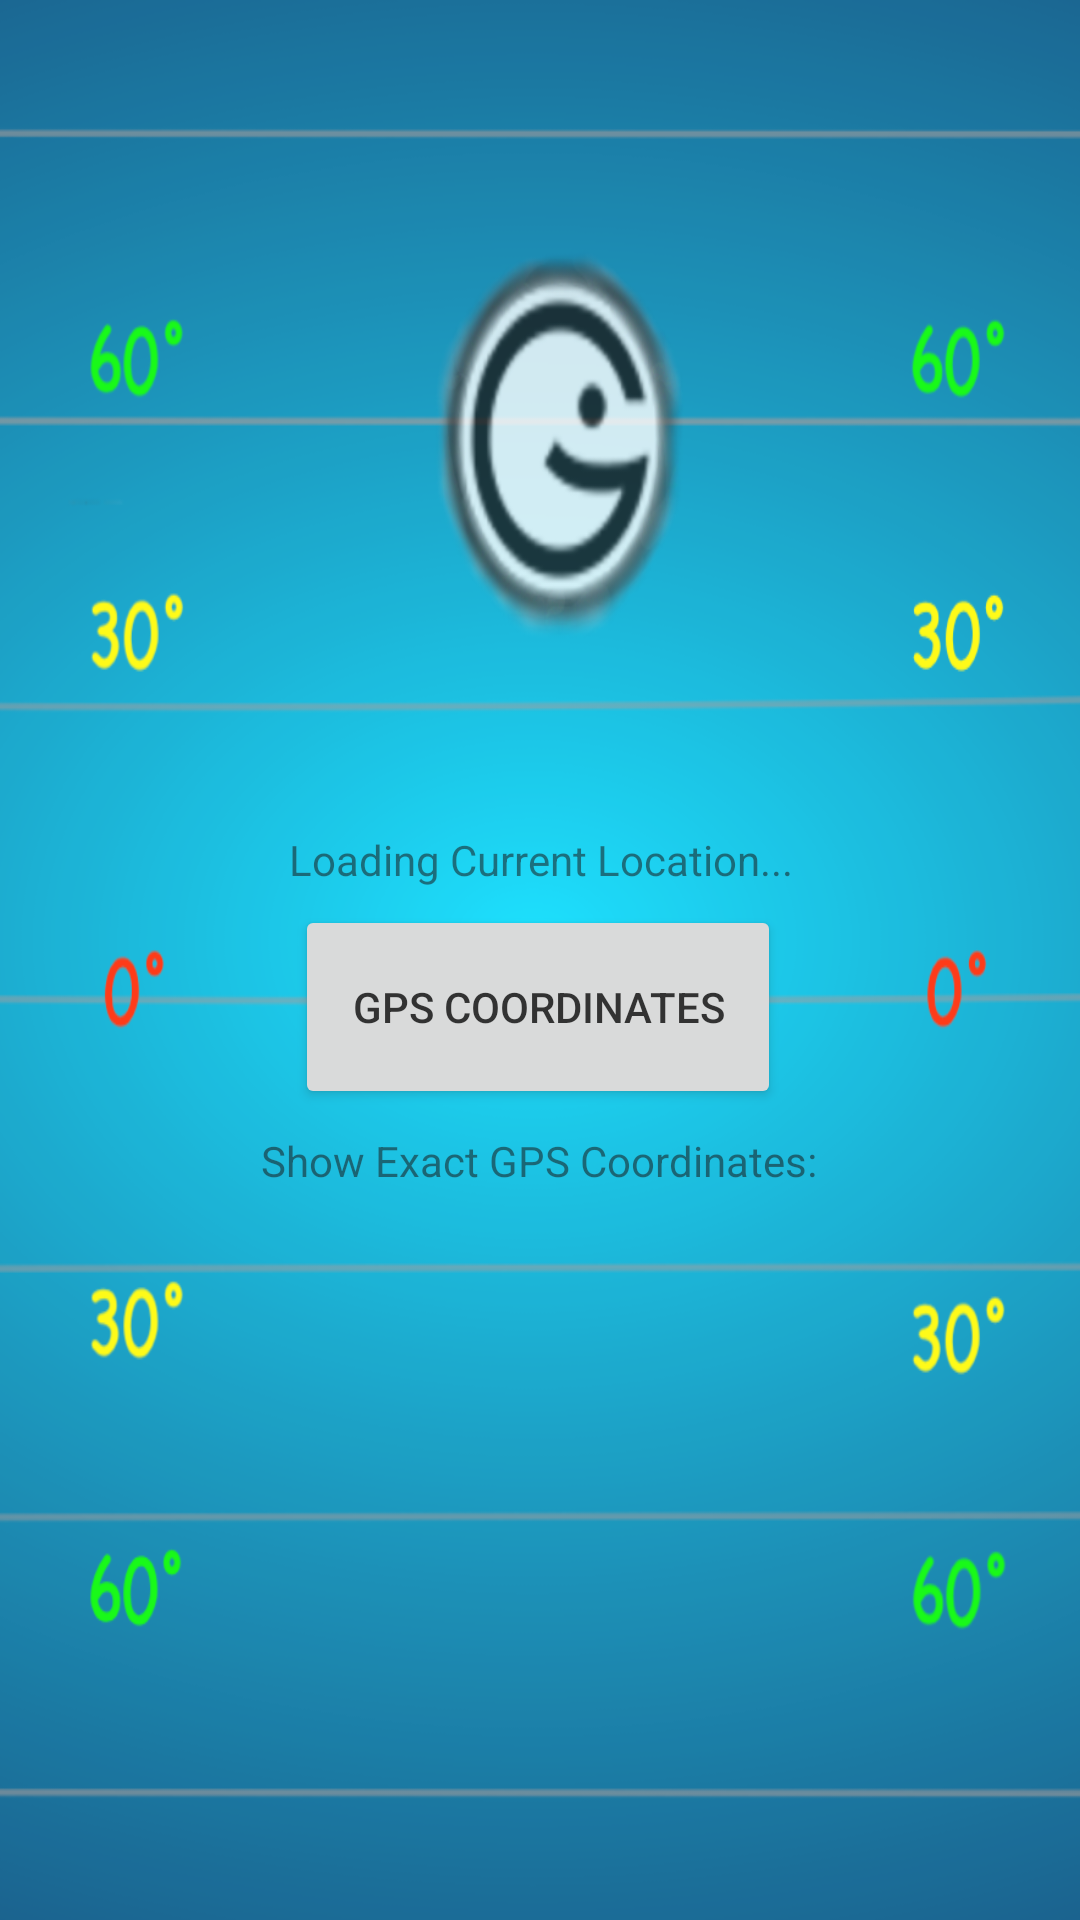

Here is an Android app screen rendered from its layout file. Give the layout XML and the strings, colors and styles it references.
<!-- AndroidManifest.xml: application theme AppTheme -->
<!-- res/layout/activity_get_user_location_details.xml -->
<?xml version="1.0" encoding="utf-8"?>
<androidx.constraintlayout.widget.ConstraintLayout xmlns:android="http://schemas.android.com/apk/res/android"
    xmlns:app="http://schemas.android.com/apk/res-auto"
    xmlns:tools="http://schemas.android.com/tools"
    android:layout_width="match_parent"
    android:layout_height="match_parent"
    android:alpha="0.90"
    android:background="@drawable/geofriendbackground"
    tools:context=".getUserLocationDetails">

    <Space
        android:layout_width="match_parent"
        android:layout_height="242dp"
        android:layout_marginTop="16dp"
        app:layout_constraintBottom_toTopOf="@+id/UserLocationDetails"
        app:layout_constraintEnd_toEndOf="parent"
        app:layout_constraintHorizontal_bias="0.487"
        app:layout_constraintStart_toStartOf="parent"
        app:layout_constraintTop_toTopOf="parent"
        app:layout_constraintVertical_bias="0.0" />

    <TextView
        android:id="@+id/UserLocationDetails"
        android:layout_width="match_parent"
        android:layout_height="wrap_content"
        android:text="@string/loading_current_location"
        android:textAlignment="center"
        app:layout_constraintBottom_toBottomOf="parent"
        app:layout_constraintEnd_toEndOf="parent"
        app:layout_constraintHorizontal_bias="0.0"
        app:layout_constraintStart_toStartOf="parent"
        app:layout_constraintTop_toTopOf="parent"
        app:layout_constraintVertical_bias="0.446" />

    <TextView
        android:id="@+id/GPSCoordinates"
        android:layout_width="wrap_content"
        android:layout_height="wrap_content"
        android:text="@string/show_exact_gps_coordinates"
        app:layout_constraintBottom_toBottomOf="parent"
        app:layout_constraintEnd_toEndOf="parent"
        app:layout_constraintHorizontal_bias="0.498"
        app:layout_constraintStart_toStartOf="parent"
        app:layout_constraintTop_toBottomOf="@+id/getGPSCoordinates"
        app:layout_constraintVertical_bias="0.03" />

    <Button
        android:id="@+id/getGPSCoordinates"
        android:layout_width="162dp"
        android:layout_height="68dp"
        android:text="@string/get_coordinates"
        app:layout_constraintBottom_toBottomOf="parent"
        app:layout_constraintEnd_toEndOf="parent"
        app:layout_constraintHorizontal_bias="0.497"
        app:layout_constraintStart_toStartOf="parent"
        app:layout_constraintTop_toBottomOf="@+id/UserLocationDetails"
        app:layout_constraintVertical_bias="0.021" />

</androidx.constraintlayout.widget.ConstraintLayout>
<!-- resources referenced by this layout -->
<resources>
  <!-- drawable geofriendbackground: png bitmap (drawable-v24, 234374 bytes) -->
  <string name="get_coordinates">GPS Coordinates</string>
  <string name="loading_current_location">Loading Current Location...</string>
  <string name="show_exact_gps_coordinates">Show Exact GPS Coordinates:</string>
  <style name="AppTheme" parent="Theme.AppCompat.Light.NoActionBar">
          <item name="colorPrimary">@color/colorPrimary</item>
          <item name="colorPrimaryDark">@color/colorPrimaryDark</item>
          <item name="colorAccent">@color/colorAccent</item>
      </style>
  <color name="colorPrimary">#FFC107</color>
  <color name="colorPrimaryDark">#000000</color>
  <color name="colorAccent">#FFA000</color>
</resources>
